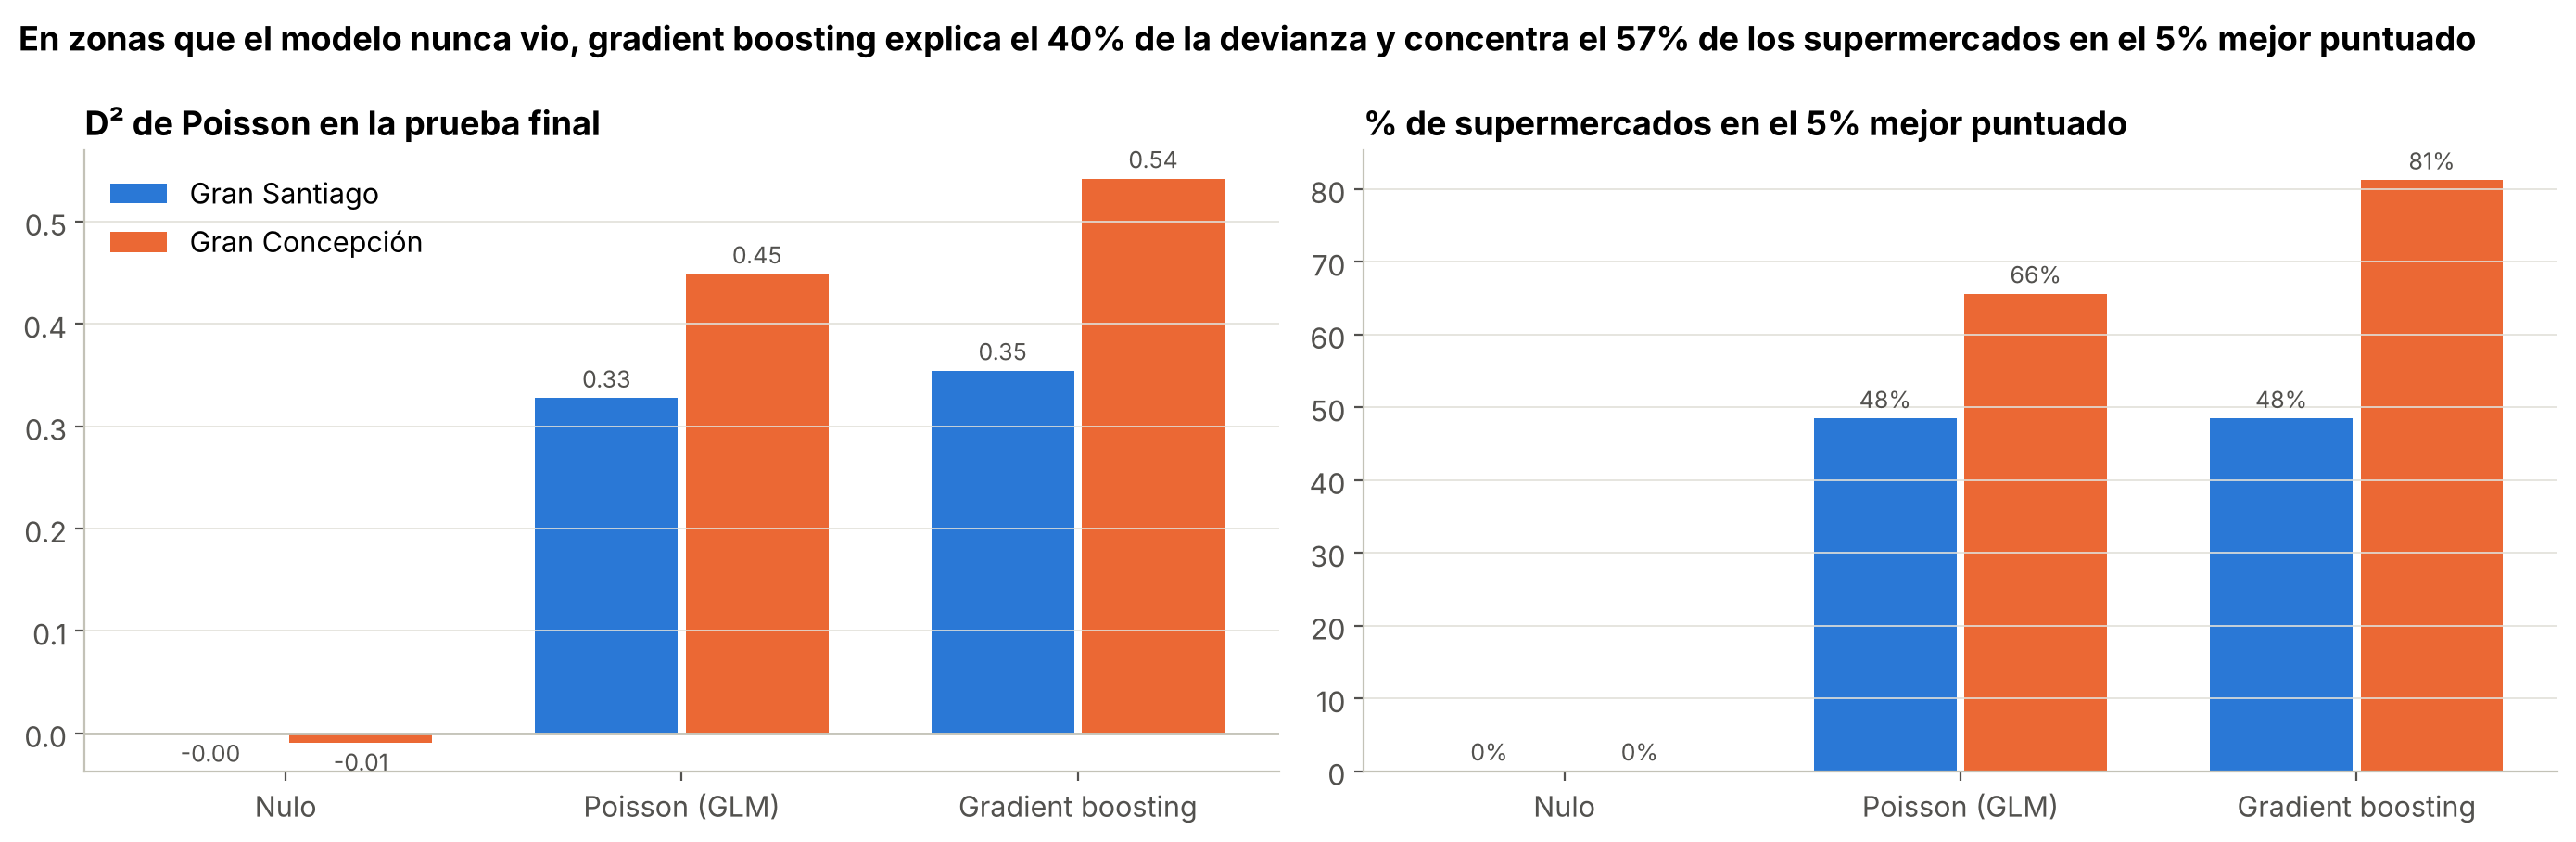

The table this chart was drawn from, first rows:
conjunto, modelo, clave, ciudad, d2_poisson, pr_auc, roc_auc, captura_top5, esperados, observados
validación cruzada (80%), Nulo (promedio por ciudad), nulo, ccp, -0.003689, 0.02378, 0.4573, 3.937, 128.8, 127.0
validación cruzada (80%), Nulo (promedio por ciudad), nulo, stgo, -0.004194, 0.0223, 0.4377, 4.492, 423.2, 423.0
validación cruzada (80%), Nulo (promedio por ciudad), nulo, ambas, -0.004017, 0.02269, 0.4453, 4.0, 551.9, 550.0
validación cruzada (80%), Poisson (GLM), glm, ccp, 0.1818, 0.2448, 0.9064, 51.18, 226.7, 127.0
validación cruzada (80%), Poisson (GLM), glm, stgo, 0.2704, 0.1912, 0.868, 41.13, 447.8, 423.0
validación cruzada (80%), Poisson (GLM), glm, ambas, 0.25, 0.2029, 0.8774, 44.91, 674.5, 550.0
validación cruzada (80%), Gradient boosting (Poisson), gbm, ccp, 0.414, 0.2848, 0.9241, 53.54, 123.9, 127.0
validación cruzada (80%), Gradient boosting (Poisson), gbm, stgo, 0.3218, 0.213, 0.8834, 48.94, 428.7, 423.0
validación cruzada (80%), Gradient boosting (Poisson), gbm, ambas, 0.3432, 0.232, 0.8931, 50.18, 552.6, 550.0
prueba final (20%), Nulo (promedio por ciudad), nulo, ccp, -0.009391, 0.01736, 0.5, 0.0, 41.75, 32.0
prueba final (20%), Nulo (promedio por ciudad), nulo, stgo, -0.0007309, 0.02484, 0.5, 0.0, 104.3, 97.0
prueba final (20%), Nulo (promedio por ciudad), nulo, ambas, -0.002544, 0.02164, 0.4665, 4.651, 146.1, 129.0
prueba final (20%), Poisson (GLM), glm, ccp, 0.4487, 0.4465, 0.9456, 65.62, 33.3, 32.0
prueba final (20%), Poisson (GLM), glm, stgo, 0.3275, 0.2672, 0.8914, 48.45, 88.31, 97.0
prueba final (20%), Poisson (GLM), glm, ambas, 0.3604, 0.3066, 0.9037, 51.16, 121.6, 129.0
prueba final (20%), Gradient boosting (Poisson), gbm, ccp, 0.5419, 0.4756, 0.9571, 81.25, 30, 32.0
prueba final (20%), Gradient boosting (Poisson), gbm, stgo, 0.3543, 0.2609, 0.9028, 48.45, 89.48, 97.0
prueba final (20%), Gradient boosting (Poisson), gbm, ambas, 0.405, 0.3004, 0.9168, 56.59, 119.5, 129.0
